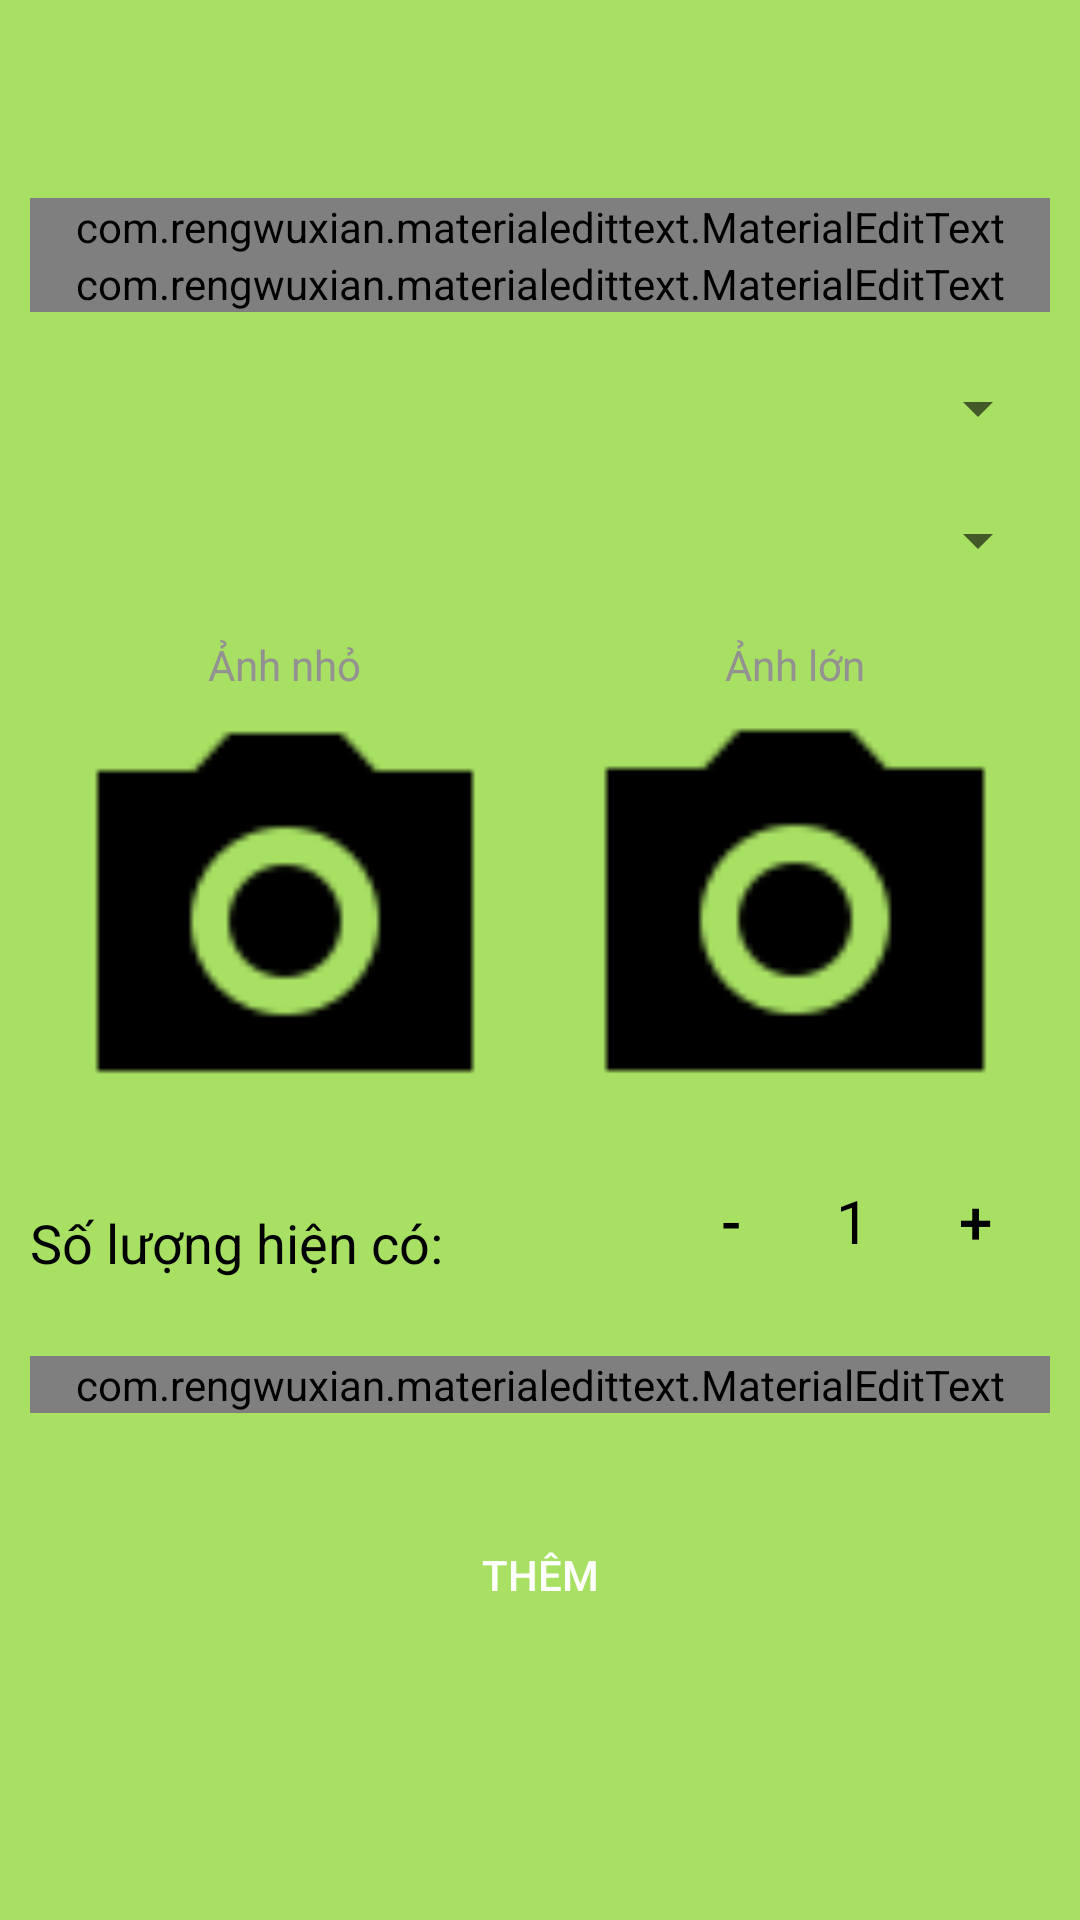

The Android layout XML behind this screen, and the referenced resources:
<!-- AndroidManifest.xml: application theme AppTheme -->
<!-- res/layout/activity_new_product.xml -->
<?xml version="1.0" encoding="utf-8"?>
<LinearLayout xmlns:android="http://schemas.android.com/apk/res/android"
    xmlns:app="http://schemas.android.com/apk/res-auto"
    xmlns:tools="http://schemas.android.com/tools"
    android:layout_width="match_parent"
    android:layout_height="match_parent"
    android:orientation="vertical">

    <com.google.android.material.appbar.AppBarLayout
        android:id="@+id/app_bar"
        android:layout_width="match_parent"
        android:layout_height="wrap_content"
        app:elevation="0dp">

        <androidx.appcompat.widget.Toolbar
            android:id="@+id/tool_bar"
            android:layout_width="match_parent"
            android:layout_height="?attr/actionBarSize"
            app:popupTheme="@style/ThemeOverlay.AppCompat.Light">

            <TextView
                android:id="@+id/tool_bar_title"
                android:layout_width="wrap_content"
                android:layout_height="wrap_content"
                android:textSize="18dp" />

        </androidx.appcompat.widget.Toolbar>

    </com.google.android.material.appbar.AppBarLayout>

    <ScrollView
        android:layout_width="match_parent"
        android:layout_height="match_parent"
        android:background="@color/colorPrimary"
        android:scrollbars="none">


        <RelativeLayout
            android:layout_width="match_parent"
            android:layout_height="match_parent"
            android:orientation="vertical"
            android:padding="10dp"
            tools:context=".view.add_product.NewProductActivity">

            <com.rengwuxian.materialedittext.MaterialEditText
                android:id="@+id/edtProductName"
                android:layout_width="match_parent"
                android:layout_height="wrap_content"
                android:layout_alignParentTop="true"
                android:hint="Tên sản phẩm"
                app:met_floatingLabel="normal" />

            <com.rengwuxian.materialedittext.MaterialEditText
                android:id="@+id/edtProductPrice"
                android:layout_width="match_parent"
                android:layout_height="wrap_content"
                android:layout_below="@id/edtProductName"
                android:hint="Giá"
                android:inputType="number"
                app:met_floatingLabel="normal" />

            <Spinner
                android:layout_below="@id/edtProductPrice"
                android:id="@+id/spnTrademark"
                android:layout_width="match_parent"
                android:layout_height="wrap_content"
                android:layout_marginTop="20dp"
                android:spinnerMode="dialog" />

            <Spinner
                android:layout_below="@id/spnTrademark"
                android:id="@+id/spnProductType"
                android:layout_width="match_parent"
                android:layout_height="wrap_content"
                android:layout_marginTop="20dp"
                android:spinnerMode="dialog" />

            <LinearLayout
                android:id="@+id/layout_add_image"
                android:layout_width="match_parent"
                android:layout_height="170dp"
                android:layout_below="@id/spnProductType"
                android:layout_marginTop="20dp"
                android:orientation="horizontal">

                <RelativeLayout
                    android:layout_width="wrap_content"
                    android:layout_height="wrap_content"
                    android:layout_weight="1">

                    <TextView
                        android:id="@+id/txtSmallImage"
                        android:layout_width="wrap_content"
                        android:layout_height="wrap_content"
                        android:layout_centerHorizontal="true"
                        android:text="Ảnh nhỏ"
                        android:textColor="@color/light_gray" />

                    <ImageView
                        android:id="@+id/imgPickSmallImage"
                        android:layout_width="match_parent"
                        android:layout_height="match_parent"
                        android:layout_below="@id/txtSmallImage"
                        android:layout_marginTop="1dp"
                        android:src="@drawable/ic_camera" />
                </RelativeLayout>

                <RelativeLayout
                    android:layout_width="wrap_content"
                    android:layout_height="wrap_content"
                    android:layout_weight="1">

                    <TextView
                        android:id="@+id/txtBigImage"
                        android:layout_width="wrap_content"
                        android:layout_height="wrap_content"
                        android:layout_centerHorizontal="true"
                        android:text="Ảnh lớn"
                        android:textColor="@color/light_gray" />

                    <ImageView
                        android:id="@+id/imgPickBigImage"
                        android:layout_width="match_parent"
                        android:layout_height="match_parent"
                        android:layout_below="@id/txtBigImage"
                        android:src="@drawable/ic_camera" />
                </RelativeLayout>
            </LinearLayout>

            <Button
                android:id="@+id/btnAsc"
                android:layout_width="50dp"
                android:layout_height="50dp"
                android:layout_below="@id/layout_add_image"
                android:layout_alignParentEnd="true"
                android:background="@null"
                android:text="+"
                android:textSize="20dp" />

            <Button
                android:id="@+id/btnDesc"
                android:layout_width="50dp"
                android:layout_height="50dp"
                android:layout_alignTop="@id/btnAsc"
                android:layout_toStartOf="@id/txtCountOptionProduct"
                android:background="@null"
                android:text="-"
                android:textSize="20dp" />

            <TextView
                android:id="@+id/txtCountOptionProduct"
                android:layout_width="wrap_content"
                android:layout_height="wrap_content"
                android:layout_alignTop="@id/btnAsc"
                android:layout_alignBottom="@id/btnAsc"
                android:layout_marginStart="10dp"
                android:layout_marginEnd="10dp"
                android:layout_toStartOf="@id/btnAsc"
                android:gravity="center"
                android:text="1"
                android:textSize="20dp" />


            <TextView
                android:id="@+id/txtCurrentCount"
                android:layout_width="wrap_content"
                android:layout_height="wrap_content"
                android:layout_below="@id/layout_add_image"
                android:layout_alignTop="@id/btnAsc"
                android:layout_alignBottom="@id/btnAsc"
                android:layout_marginTop="20dp"
                android:text="Số lượng hiện có: "
                android:textSize="18dp" />


            <com.rengwuxian.materialedittext.MaterialEditText
                android:id="@+id/edtInformationProduct"
                android:layout_width="match_parent"
                android:layout_height="wrap_content"
                android:layout_below="@id/txtCurrentCount"
                android:layout_marginTop="20dp"
                android:gravity="top"
                android:hint="Thông tin sản phẩm"
                app:met_floatingLabel="normal" />

            <Button
                android:id="@+id/btnAdd"
                android:layout_width="wrap_content"
                android:layout_height="wrap_content"
                android:layout_below="@id/edtInformationProduct"
                android:layout_centerHorizontal="true"
                android:layout_marginTop="30dp"
                android:background="@drawable/selector_button"
                android:text="Thêm"
                android:textColor="@color/white_1000" />
        </RelativeLayout>
    </ScrollView>

</LinearLayout>
<!-- resources referenced by this layout -->
<resources>
  <color name="colorPrimary">#a8e063</color>
  <color name="light_gray">#949191</color>
  <color name="white_1000">#FFFFFF</color>
  <!-- drawable ic_camera: png bitmap (drawable-hdpi, 464 bytes) -->
  <!-- drawable selector_button (drawable) -->
  <?xml version="1.0" encoding="utf-8"?>
  <selector xmlns:android="http://schemas.android.com/apk/res/android">
      <item android:state_pressed="true"
          android:drawable="@drawable/bg_button_press"/>
  
      <item android:drawable="@drawable/bg_button_login"/>
  </selector>
  <style name="AppTheme" parent="Theme.MaterialComponents.Light.NoActionBar.Bridge">
          
          <item name="colorPrimary">@color/colorPrimary</item>
          <item name="colorPrimaryDark">@color/colorPrimaryDark</item>
          <item name="colorAccent">@color/colorAccent</item>
          <item name="android:textColor">#000</item>
      </style>
  <!-- drawable bg_button_press (drawable) -->
  <?xml version="1.0" encoding="utf-8"?>
  <shape xmlns:android="http://schemas.android.com/apk/res/android"
      android:shape="rectangle">
      <corners android:radius="10dp"/>
      <solid  android:color="@color/dark_blue"/>
  
  </shape>
  <color name="colorPrimaryDark">#65CC3B</color>
  <color name="colorAccent">#D76D77</color>
  <color name="dark_blue">#6D909F</color>
</resources>
